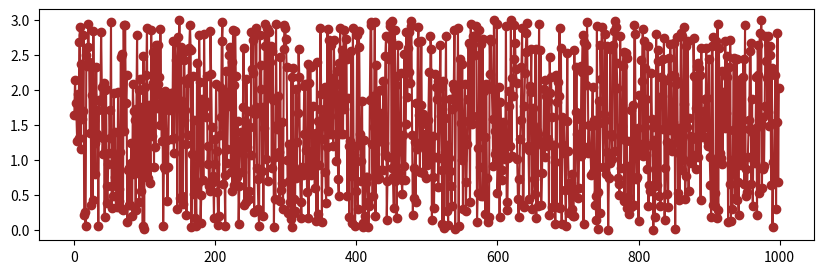

Python code for this plot:
#
# 따라하며 배우는 파이썬과 데이터과학(생능출판사 2020)
# LAB 11-1 수학 함수도 쉽게 그려보자, 286쪽
#
import matplotlib.pyplot as plt
import numpy as np

np.random.seed(0)

x = [x for x in range(1000)]
y = np.random.rand(1000) * 3

plt.title("Numbers")
plt.figure(figsize=(10, 3))
plt.plot(x, y, marker='o', color='brown') # 선 그래프에 동그라미 표식을 출력

plt.show()
